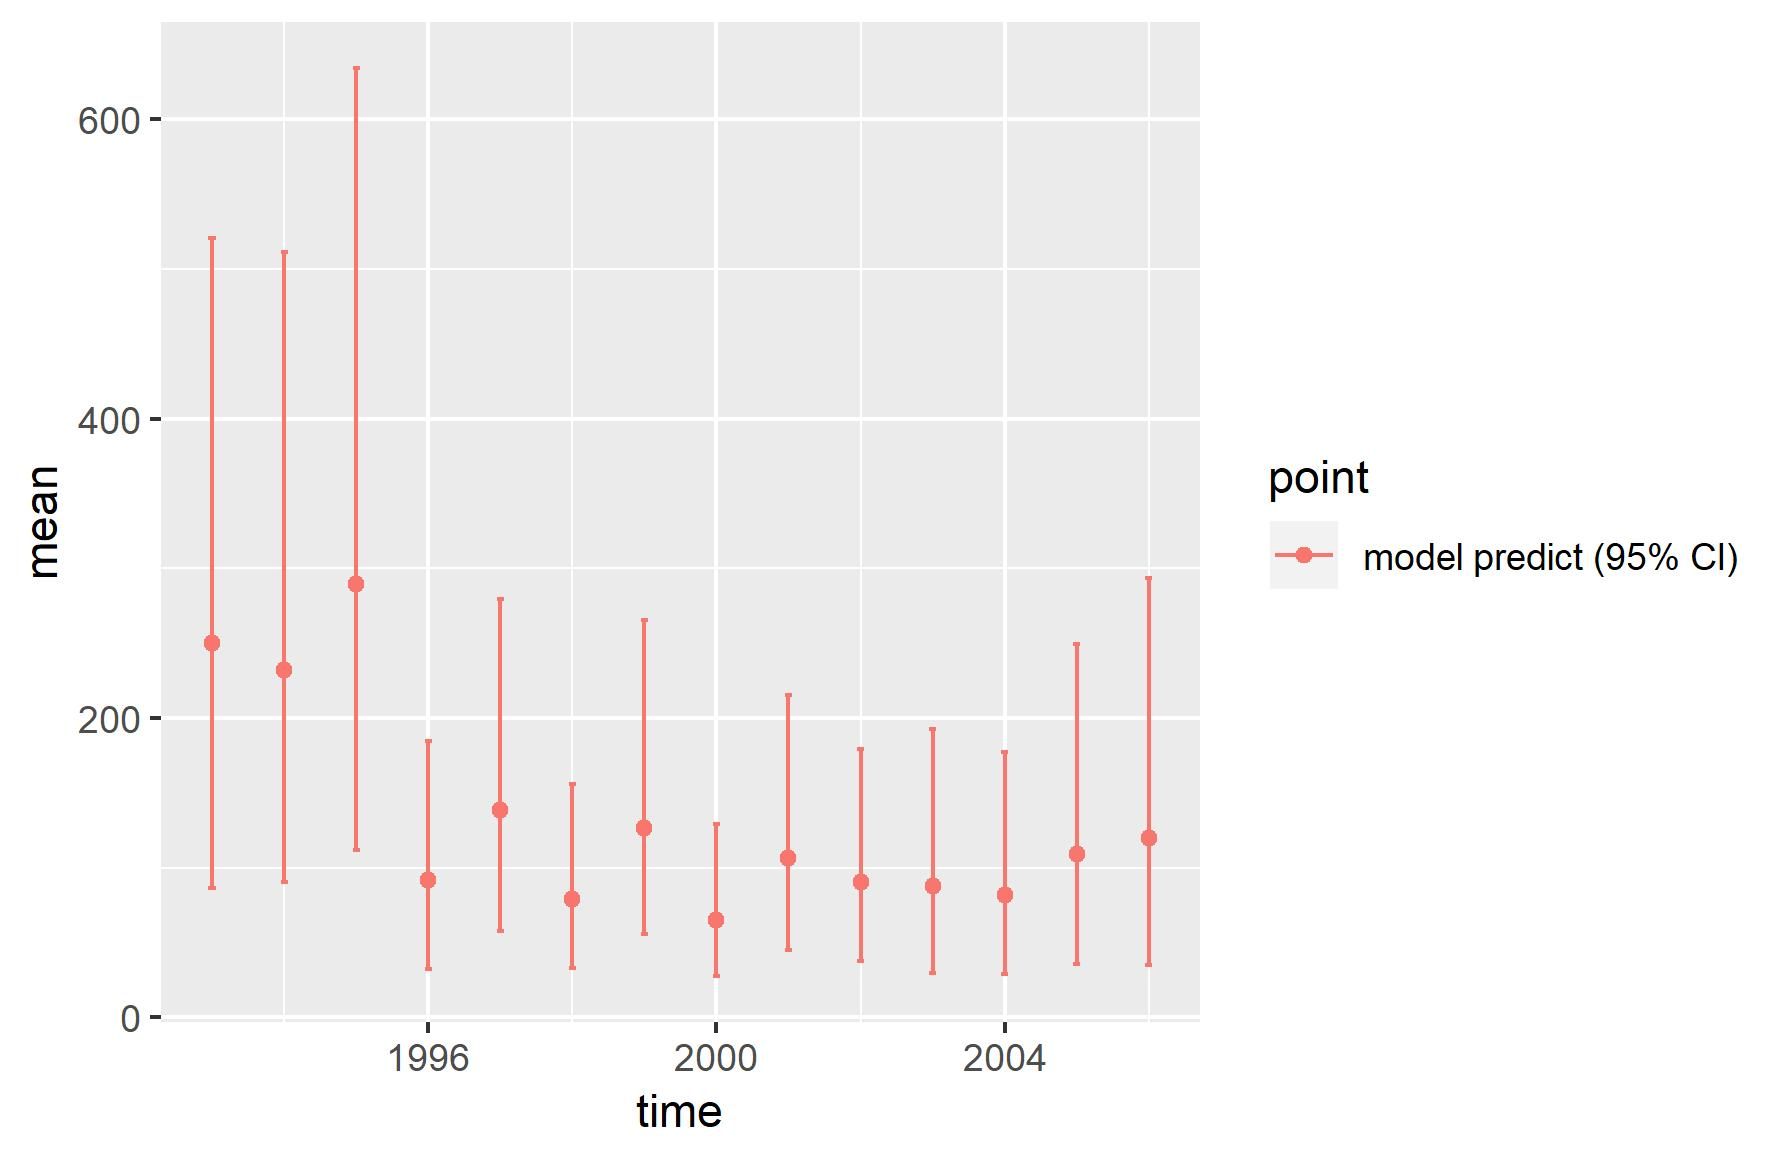

Values plotted in this chart, from the file beside it:
, point, mean, low, high, time
1, model predict (95% CI), 249.8, 86.62, 520.7, 1993
2, model predict (95% CI), 232.4, 90.59, 511.1, 1994
3, model predict (95% CI), 289.6, 111.7, 634.4, 1995
4, model predict (95% CI), 91.5, 32.27, 184.3, 1996
5, model predict (95% CI), 138.2, 57.66, 279.6, 1997
6, model predict (95% CI), 79.12, 33.03, 156.1, 1998
7, model predict (95% CI), 126.6, 55.32, 265.3, 1999
8, model predict (95% CI), 65.23, 27.38, 129.1, 2000
9, model predict (95% CI), 106.6, 44.69, 215.6, 2001
10, model predict (95% CI), 90.12, 37.64, 179.2, 2002
11, model predict (95% CI), 87.78, 29.36, 192.6, 2003
12, model predict (95% CI), 81.63, 28.6, 177.5, 2004
13, model predict (95% CI), 108.9, 35.87, 249.2, 2005
14, model predict (95% CI), 119.6, 34.73, 293.2, 2006
